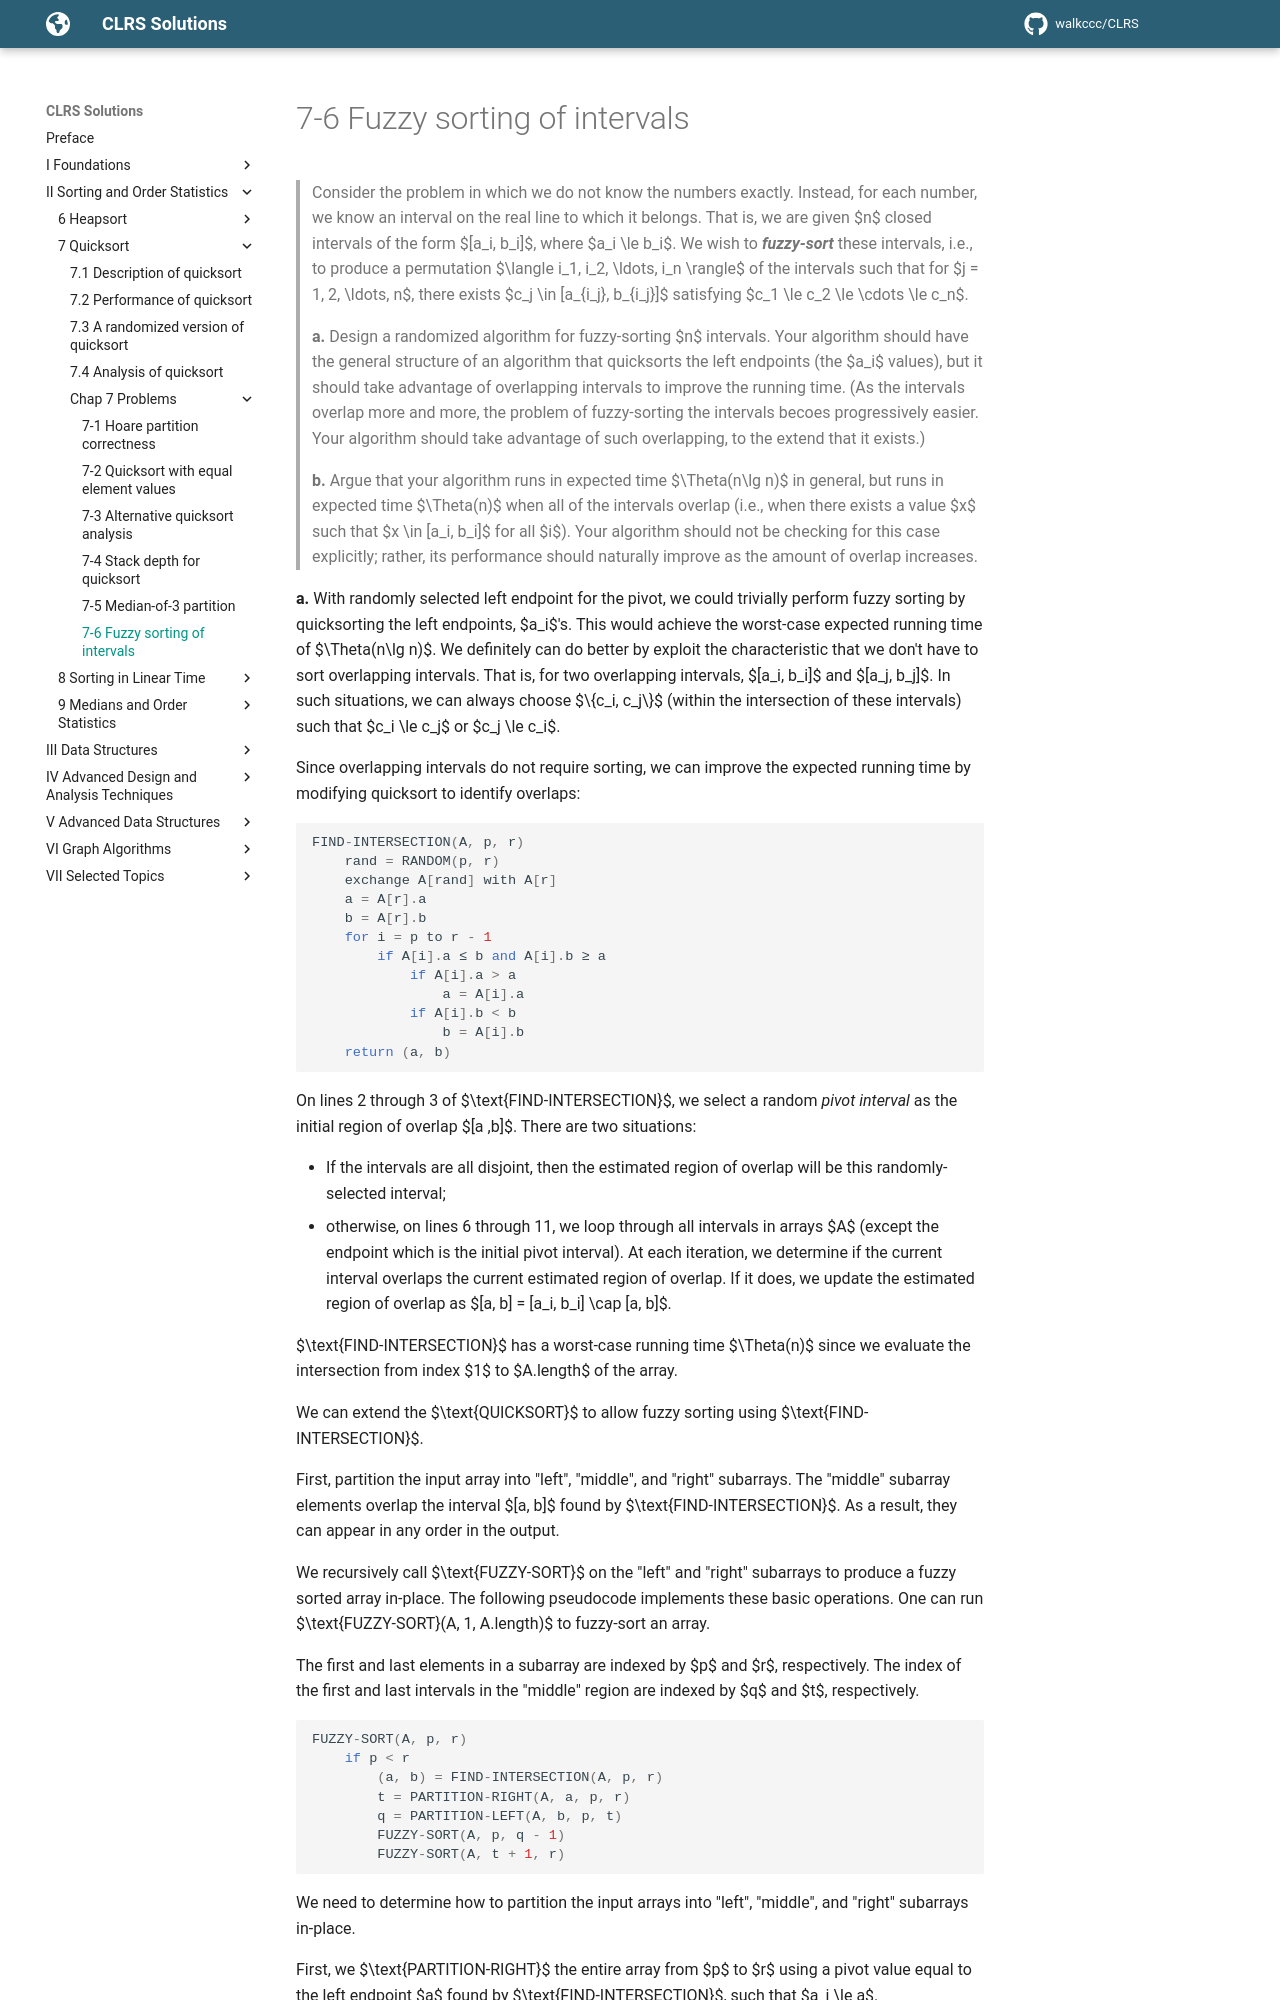

repository: walkccc/CLRS · page: Chap07/Problems/7-6/index.html · generator: mkdocs

> Consider the problem in which we do not know the numbers exactly. Instead, for each number, we know an interval on the real line to which it belongs. That is, we are given $n$ closed intervals of the form $[a_i, b_i]$, where $a_i \le b_i$. We wish to **_fuzzy-sort_** these intervals, i.e., to produce a permutation $\langle i_1, i_2, \ldots, i_n \rangle$ of the intervals such that for $j = 1, 2, \ldots, n$, there exists $c_j \in [a_{i_j}, b_{i_j}]$ satisfying $c_1 \le c_2 \le \cdots \le c_n$.
>
> **a.** Design a randomized algorithm for fuzzy-sorting $n$ intervals. Your algorithm should have the general structure of an algorithm that quicksorts the left endpoints (the $a_i$ values), but it should take advantage of overlapping intervals to improve the running time. (As the intervals overlap more and more, the problem of fuzzy-sorting the intervals becoes progressively easier. Your algorithm should take advantage of such overlapping, to the extend that it exists.)
>
> **b.** Argue that your algorithm runs in expected time $\Theta(n\lg n)$ in general, but runs in expected time $\Theta(n)$ when all of the intervals overlap (i.e., when there exists a value $x$ such that $x \in [a_i, b_i]$ for all $i$). Your algorithm should not be checking for this case explicitly; rather, its performance should naturally improve as the amount of overlap increases.

**a.** With randomly selected left endpoint for the pivot, we could trivially perform fuzzy sorting by quicksorting the left endpoints, $a_i$'s. This would achieve the worst-case expected running time of $\Theta(n\lg n)$. We definitely can do better by exploit the characteristic that we don't have to sort overlapping intervals. That is, for two overlapping intervals, $[a_i, b_i]$ and $[a_j, b_j]$. In such situations, we can always choose $\\{c_i, c_j\\}$ (within the
intersection of these intervals) such that $c_i \le c_j$ or $c_j \le c_i$.

Since overlapping intervals do not require sorting, we can improve the expected running time
by modifying quicksort to identify overlaps:

```cpp
FIND-INTERSECTION(A, p, r)
    rand = RANDOM(p, r)
    exchange A[rand] with A[r]
    a = A[r].a
    b = A[r].b
    for i = p to r - 1
        if A[i].a ≤ b and A[i].b ≥ a
            if A[i].a > a
                a = A[i].a
            if A[i].b < b
                b = A[i].b
    return (a, b)
```

On lines 2 through 3 of $\text{FIND-INTERSECTION}$, we select a random _pivot interval_ as the initial region of overlap $[a ,b]$. There are two situations:

- If the intervals are all disjoint, then the estimated region of overlap will be this randomly-selected interval;
- otherwise, on lines 6 through 11, we loop through all intervals in arrays $A$ (except the endpoint which is the initial pivot interval). At each iteration, we determine if the current interval overlaps the current estimated region of overlap. If it does, we update the estimated region of overlap as $[a, b] = [a_i, b_i] \cap [a, b]$.

$\text{FIND-INTERSECTION}$ has a worst-case running time $\Theta(n)$ since we evaluate the intersection from index $1$ to $A.length$ of the array.

We can extend the $\text{QUICKSORT}$ to allow fuzzy sorting using $\text{FIND-INTERSECTION}$.

First, partition the input array into "left", "middle", and "right" subarrays. The "middle" subarray elements overlap the interval $[a, b]$ found by $\text{FIND-INTERSECTION}$. As a result, they can appear in any order in the output.

We recursively call $\text{FUZZY-SORT}$ on the "left" and "right" subarrays to produce a fuzzy sorted array in-place. The following pseudocode implements these basic operations. One can run $\text{FUZZY-SORT}(A, 1, A.length)$ to fuzzy-sort an array.

The first and last elements in a subarray are indexed by $p$ and $r$, respectively.
The index of the first and last intervals in the "middle" region are indexed by $q$ and $t$, respectively.

```cpp
FUZZY-SORT(A, p, r)
    if p < r
        (a, b) = FIND-INTERSECTION(A, p, r)
        t = PARTITION-RIGHT(A, a, p, r)
        q = PARTITION-LEFT(A, b, p, t)
        FUZZY-SORT(A, p, q - 1)
        FUZZY-SORT(A, t + 1, r)
```
